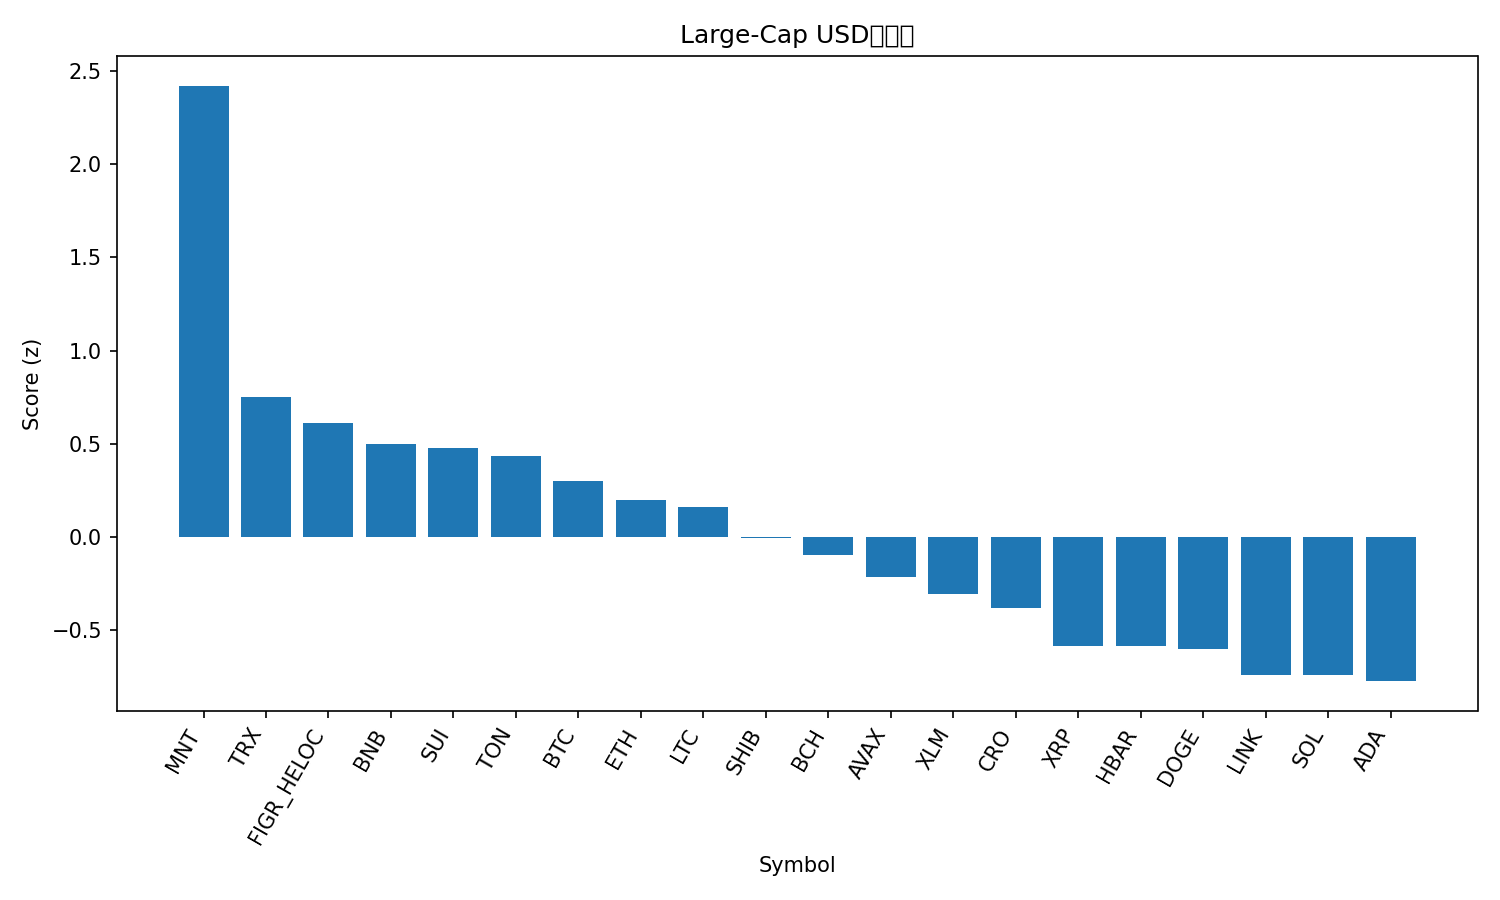

Data behind this chart, as committed beside it:
rank, name, symbol, price, pct_1h, pct_24h, pct_7d, pct_1h_vs_btc, pct_24h_vs_btc, pct_7d_vs_btc, market_cap_rank, market_cap, volume_usd, score
1, Mantle, MNT, 2.14, 0.02894, 4.935, 22.45, 0.5, 5.995, 11.9, 34, 6974097486, 280283160, 2.419
2, TRON, TRX, 0.343, 0.03857, 0.06786, 2.344, 0.5097, 1.128, -8.202, 10, 32470817518, 586528480, 0.7523
3, Figure Heloc, FIGR_HELOC, 1.0, 0.0, 0.0, 0.0, 0.4711, 1.06, -10.55, 20, 12846283608, 54120, 0.6106
4, BNB, BNB, 1204, -1.128, 2.405, 19.19, -0.6572, 3.465, 8.642, 5, 167502564476, 2942320741, 0.4986
5, Sui, SUI, 3.61, -0.1304, -1.718, 9.877, 0.3407, -0.6576, -0.6696, 18, 13102043238, 1113743975, 0.4778
6, Toncoin, TON, 2.83, -0.1158, -1.079, 4.727, 0.3553, -0.01866, -5.819, 33, 7117753121, 129505371, 0.4351
7, Bitcoin, BTC, 123431, -0.4711, -1.06, 10.55, 0.0, 0.0, 0.0, 1, 2459570613652, 56355040657, 0.2994
8, Ethereum, ETH, 4535, -0.5522, -1.105, 10.67, -0.08108, -0.04442, 0.1222, 2, 547403294189, 33567034925, 0.197
9, Litecoin, LTC, 120.1, -0.5355, -1.602, 13.18, -0.06444, -0.5421, 2.631, 26, 9172858733, 683394966, 0.1591
10, Shiba Inu, SHIB, 1.254e-05, -0.4755, -1.313, 5.147, -0.004406, -0.2527, -5.399, 31, 7407759926, 284585803, -0.002819
11, Bitcoin Cash, BCH, 596.8, -0.6489, -1.067, 6.664, -0.1778, -0.006392, -3.882, 23, 11894777347, 201866552, -0.09649
12, Avalanche, AVAX, 30.23, -0.4412, -2.055, 2.2, 0.02994, -0.995, -8.346, 21, 12765054739, 758172624, -0.2149
13, Stellar, XLM, 0.4015, -0.9244, -1.057, 9.586, -0.4533, 0.003436, -0.9602, 19, 12841925319, 297082489, -0.3019
14, Cronos, CRO, 0.2076, -0.8415, -2.03, 10.21, -0.3704, -0.9698, -0.3312, 32, 7235034025, 34520395, -0.3785
15, XRP, XRP, 2.97, -0.7021, -2.719, 3.617, -0.231, -1.658, -6.929, 3, 177960518309, 4899502793, -0.5831
16, Hedera, HBAR, 0.2186, -0.6933, -2.357, 1.561, -0.2223, -1.297, -8.985, 25, 9266960018, 219491464, -0.5837
17, Dogecoin, DOGE, 0.2553, -0.924, -2.65, 9.965, -0.4529, -1.59, -0.5817, 9, 38608500868, 2892077932, -0.598
18, Chainlink, LINK, 21.91, -0.6497, -3.651, 3.001, -0.1786, -2.591, -7.545, 15, 14860159436, 948486782, -0.7373
19, Solana, SOL, 231.4, -1.217, -1.914, 11.06, -0.7456, -0.8542, 0.5124, 6, 126574588617, 6665720723, -0.7378
20, Cardano, ADA, 0.8418, -0.7516, -3.747, 5.78, -0.2805, -2.686, -4.767, 11, 30762297673, 1497125992, -0.7714
21, Hyperliquid, HYPE, 48.58, -0.6258, -4.689, 3.321, -0.1548, -3.629, -7.225, 17, 13162075707, 484346156, -0.9049
